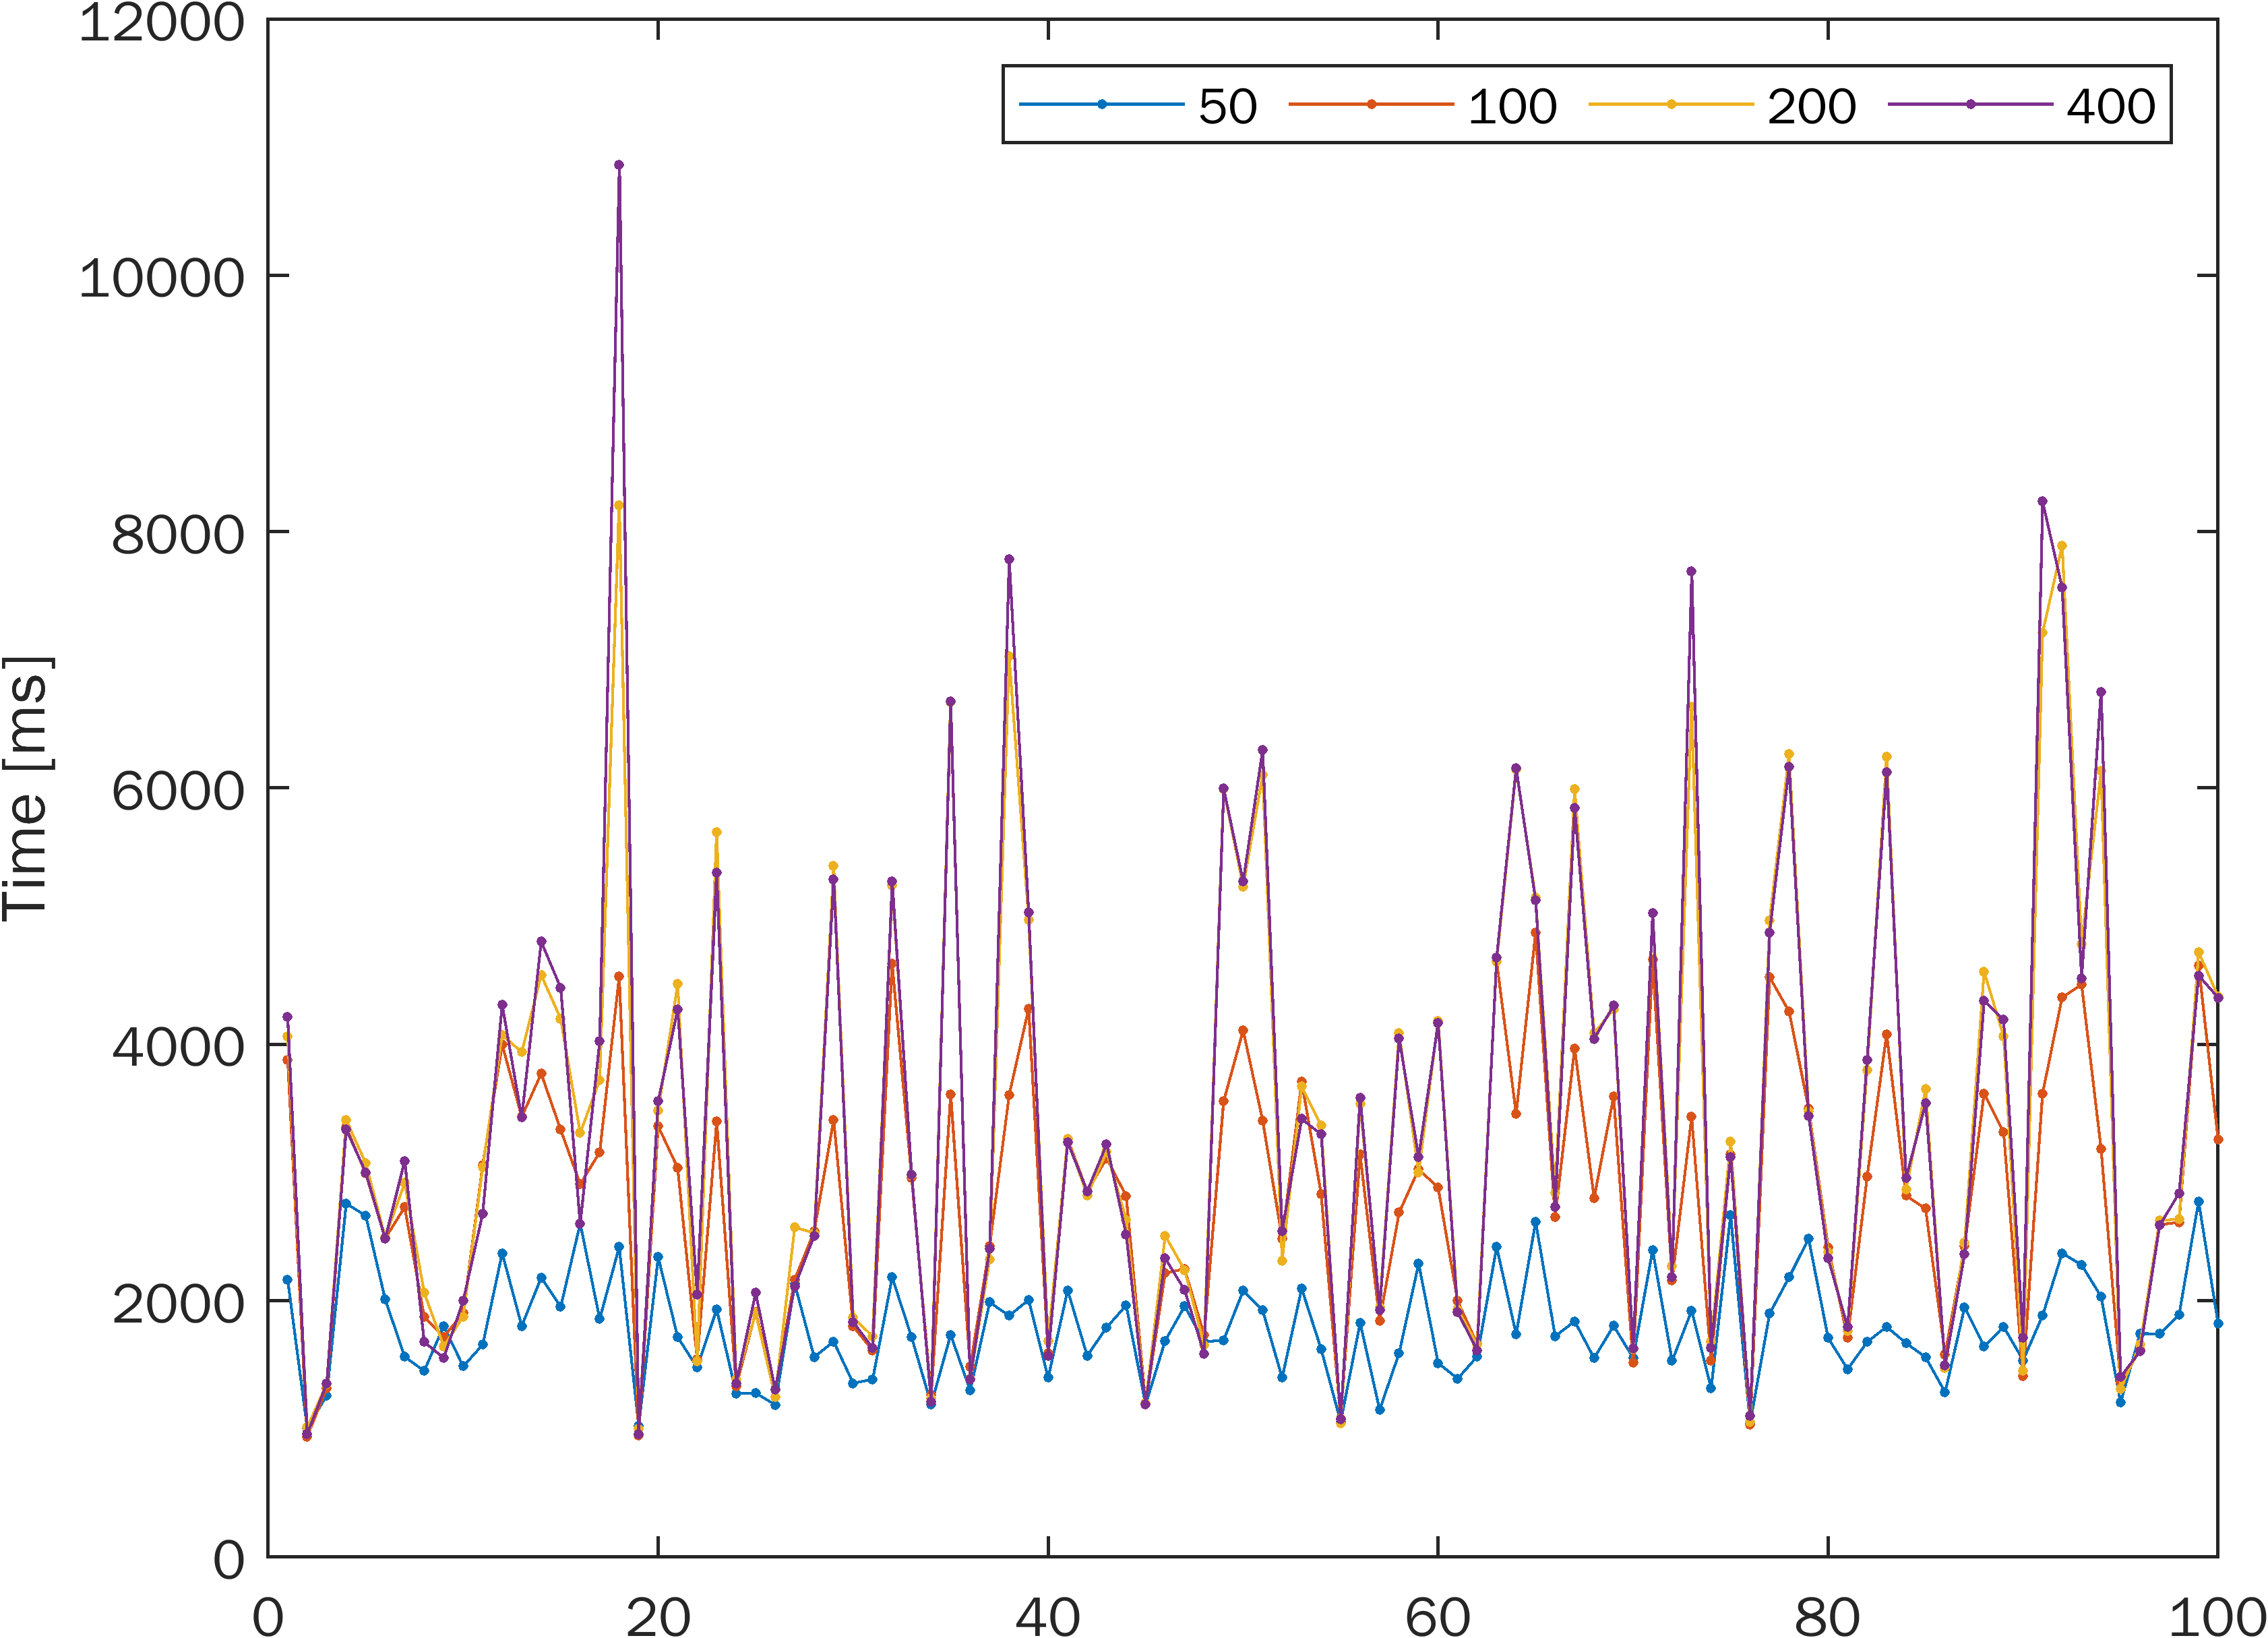

Source data for this figure (header and first rows):
2161.903, 3878.164, 4061.49, 4216.157
1009, 941, 1012, 961.2
1261, 1319, 1351, 1355
2758, 3353, 3410, 3336
2663, 2993, 3074, 3001
2011, 2487, 2496, 2483
1562, 2730, 2919, 3091
1453, 1875, 2063, 1678
1803, 1719, 1645, 1553
1488, 1905, 1875, 2001
1657, 3059, 3041, 2681
2371, 3999, 4075, 4310
1803, 3434, 3939, 3429
2180, 3771, 4540, 4802
1952, 3334, 4201, 4441
2603, 2908, 3309, 2600
1858, 3160, 3723, 4023
2420, 4528, 8208, 10860
1024, 949.2, 1002, 962.3
2340, 3361, 3484, 3558
1716, 3036, 4471, 4271
1478, 1544, 1527, 2048
1933, 3398, 5655, 5340
1277, 1335, 1383, 1352
1280, 1912, 1904, 2062
1188, 1307, 1251, 1308
2134, 2164, 2573, 2111
1561, 2542, 2529, 2506
1682, 3412, 5392, 5286
1356, 1799, 1871, 1834
1387, 1613, 1721, 1632
2182, 4628, 5238, 5272
1715, 2959, 2982, 2982
1190, 1263, 1239, 1213
1734, 3608, 6668, 6678
1300, 1484, 1391, 1385
1988, 2427, 2323, 2404
1883, 3605, 7029, 7787
2008, 4280, 4972, 5031
1399, 1593, 1684, 1571
2082, 3264, 3262, 3237
1571, 2852, 2822, 2854
1792, 3111, 3162, 3221
1964, 2818, 2634, 2515
1190, 1198, 1203, 1190
1688, 2217, 2508, 2332
1958, 2247, 2239, 2083
1679, 1731, 1656, 1585
1693, 3556, 5991, 5999
2078, 4109, 5228, 5270
1926, 3406, 6103, 6295
1399, 2485, 2314, 2544
2095, 3708, 3671, 3418
1622, 2834, 3366, 3298
1055, 1080, 1043, 1077
1828, 3141, 3537, 3582
1149, 1845, 1951, 1929
1591, 2688, 4087, 4047
2291, 3026, 3002, 3121
1513, 2882, 4183, 4166
1392, 1999, 1934, 1909
... 39 more rows
